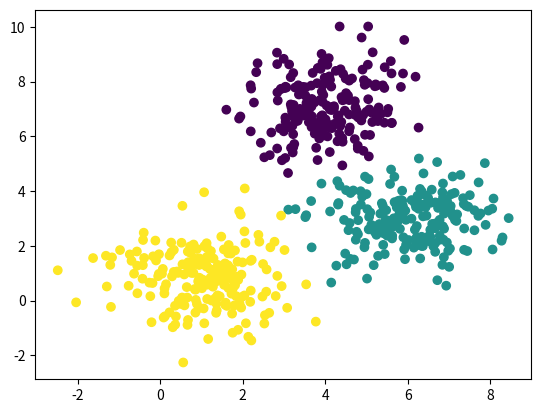

Here is the Python script that generated this plot:
import copy

import matplotlib.pyplot as plt
import numpy as np


class Kmeans(object):
    def __init__(self, max_step=1000, min_move=0.01):
        self.max_step = max_step
        self.min_move = min_move

    def fit(self, train, k):
        center_idx = np.random.choice(len(train), k)
        center = train[center_idx]
        move = 1000
        step = 0
        distance = np.zeros((len(train), k))
        labels = np.zeros(len(train))
        while move > self.min_move and step < self.max_step:
            for i in range(k):
                distance[:, i] = np.sqrt(np.sum(np.square(train - center[i]), axis=-1))
            labels = np.argmin(distance, axis=-1)
            pre_center = copy.deepcopy(center)
            for i in range(k):
                center[i] = np.mean(train[labels == i], axis=0)
            move = np.mean(np.sqrt(np.sum(np.square(center - pre_center))))
            step += 1
        return labels


c1 = np.random.randn(200, 2) + [1, 1]
c2 = np.random.randn(200, 2) + [6, 3]
c3 = np.random.randn(200, 2) + [4, 7]
data = np.concatenate([c1, c2, c3], axis=0)

model = Kmeans()
label = model.fit(data, 3)
plt.scatter(data[:, 0], data[:, 1], c=label)
plt.show()
